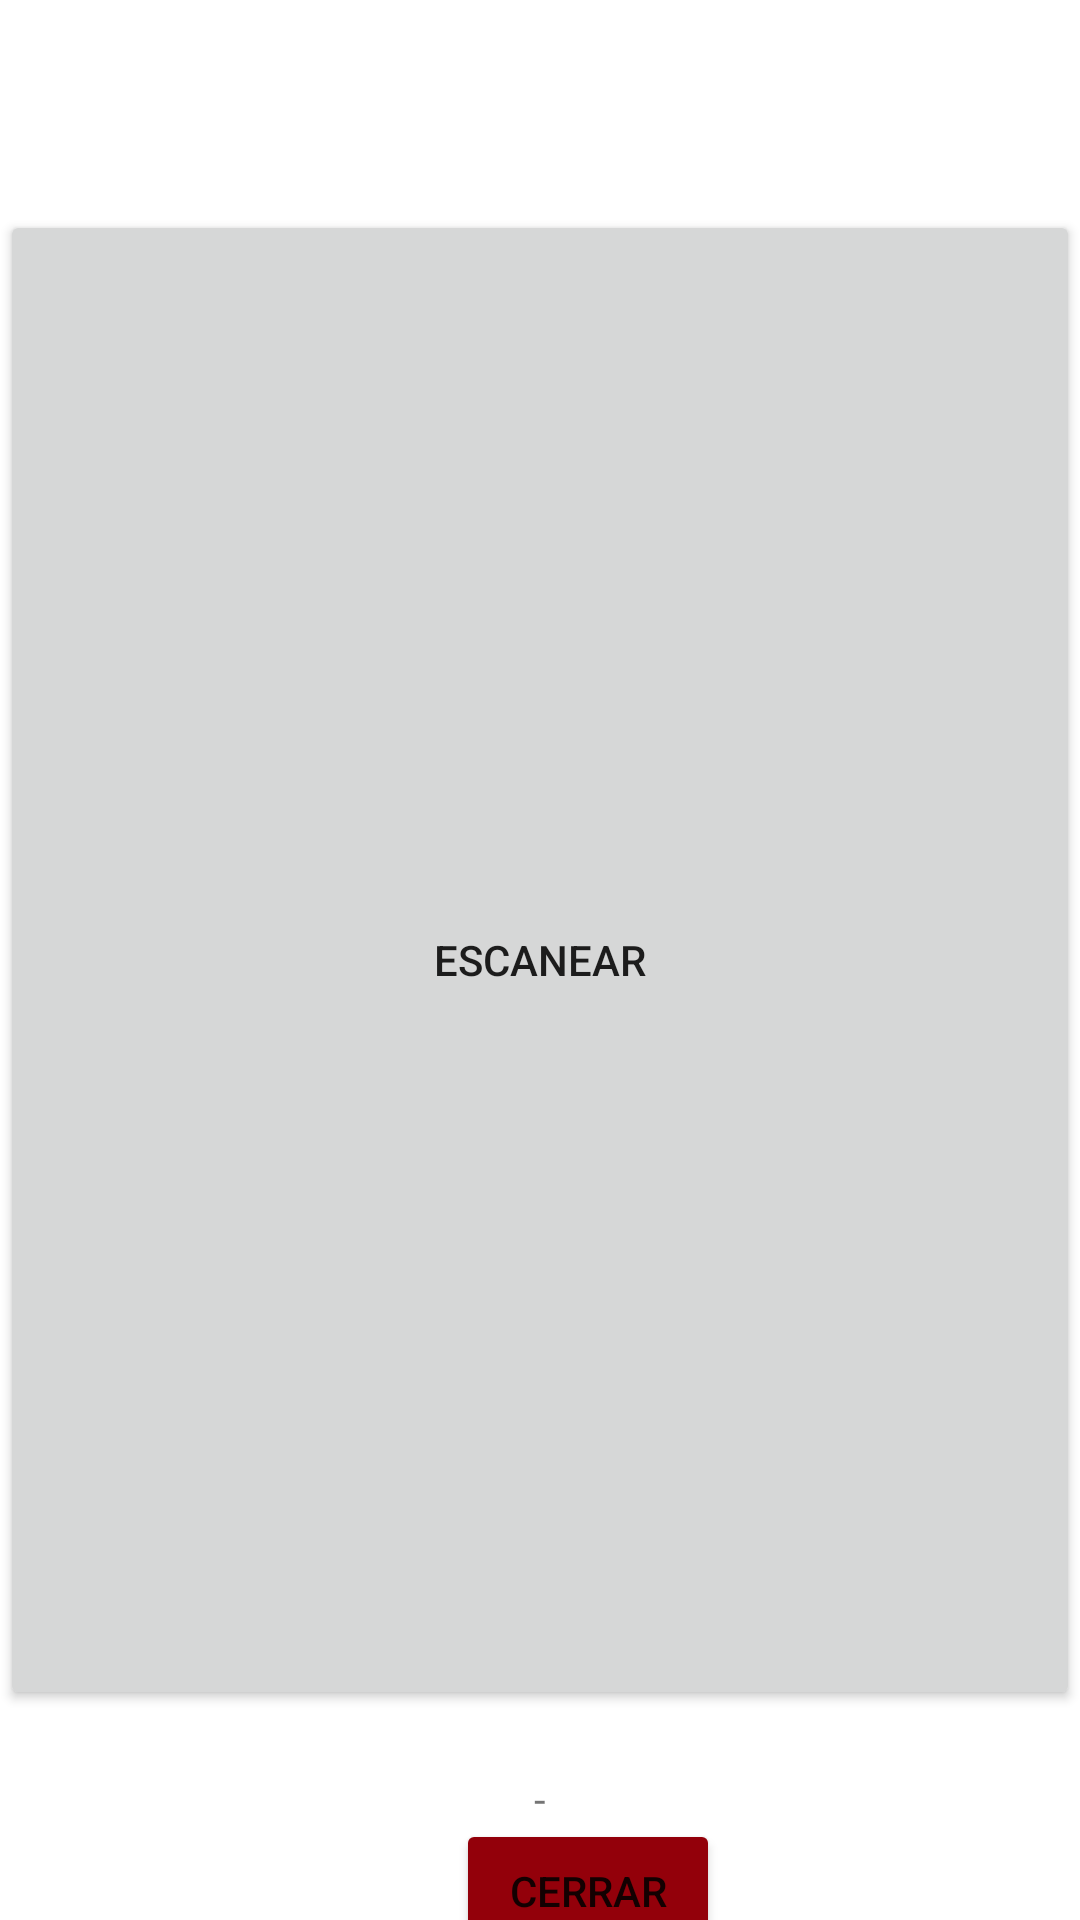

Produce the Android XML layout that renders to this screen, including the resource entries it uses.
<!-- AndroidManifest.xml: application theme Theme.Colegio2 -->
<!-- res/layout/activity_qr_registro.xml -->
<?xml version="1.0" encoding="utf-8"?>
<androidx.constraintlayout.widget.ConstraintLayout xmlns:android="http://schemas.android.com/apk/res/android"
    xmlns:app="http://schemas.android.com/apk/res-auto"
    xmlns:tools="http://schemas.android.com/tools"
    android:layout_width="match_parent"
    android:layout_height="match_parent"
    android:layout_margin="10dp"
    tools:context=".activity.QR.QRregistroActivity">

    <Button
        android:id="@+id/btnEscanear"
        android:layout_width="0dp"
        android:layout_height="500dp"
        android:onClick="MostrarQr"
        android:text="Escanear"
        app:layout_constraintBottom_toBottomOf="parent"
        app:layout_constraintEnd_toEndOf="parent"
        app:layout_constraintStart_toStartOf="parent"
        app:layout_constraintTop_toTopOf="parent" />

    <TextView
        android:id="@+id/txtEscaneado"
        android:layout_width="wrap_content"
        android:layout_height="wrap_content"
        android:layout_marginTop="20dp"
        android:text="-"
        app:layout_constraintEnd_toEndOf="parent"
        app:layout_constraintStart_toStartOf="parent"


        app:layout_constraintTop_toBottomOf="@id/btnEscanear" />

    <Button
        android:id="@+id/btnCancelar"
        android:layout_width="wrap_content"
        android:layout_height="wrap_content"
        android:layout_marginStart="152dp"
        android:backgroundTint="@color/md_theme_dark_errorContainer"
        android:text="Cerrar"
        app:layout_constraintBottom_toBottomOf="parent"
        app:layout_constraintStart_toStartOf="parent"
        app:layout_constraintTop_toBottomOf="@+id/txtEscaneado"
        app:layout_constraintVertical_bias="0.157" />

</androidx.constraintlayout.widget.ConstraintLayout>
<!-- resources referenced by this layout -->
<resources>
  <color name="md_theme_dark_errorContainer">#93000A</color>
  <style name="Theme.Colegio2" parent="Theme.MaterialComponents.DayNight.NoActionBar">
          
          <item name="colorPrimary">@color/purple_500</item>
          <item name="colorPrimaryVariant">@color/purple_700</item>
          <item name="colorOnPrimary">@color/white</item>
          
          <item name="colorSecondary">@color/teal_200</item>
          <item name="colorSecondaryVariant">@color/teal_700</item>
          <item name="colorOnSecondary">@color/black</item>
          
          <item name="android:statusBarColor" tools:targetApi="21">?attr/colorPrimaryVariant</item>
          
      </style>
  <!-- not gathered from this repository: default colours our renderer supplied (Android Studio template values) -->
  <color name="purple_500">#FF6200EE</color>
  <color name="purple_700">#FF3700B3</color>
  <color name="teal_200">#FF03DAC5</color>
  <color name="teal_700">#FF018786</color>
  <color name="black">#FF000000</color>
  <color name="white">#FFFFFFFF</color>
</resources>
